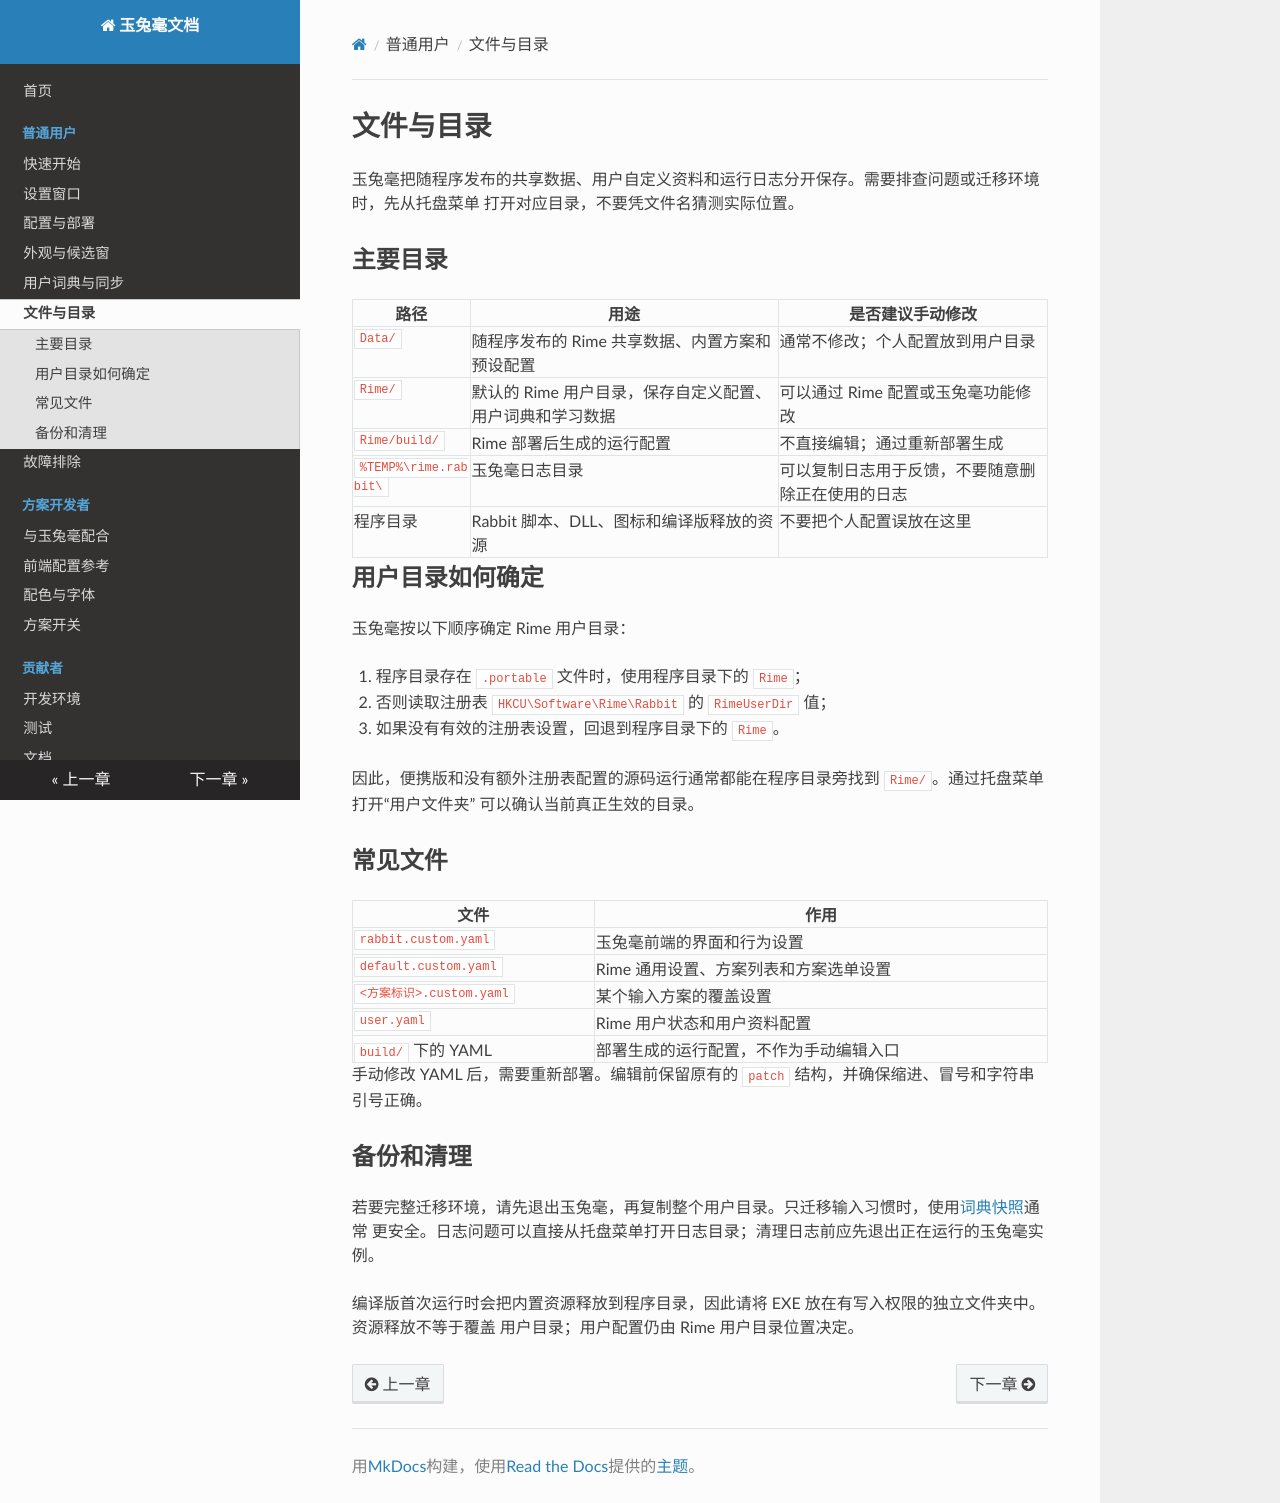

repository: rimeinn/rabbit · page: user/files-and-directories/index.html · generator: mkdocs

# 文件与目录

玉兔毫把随程序发布的共享数据、用户自定义资料和运行日志分开保存。需要排查问题或迁移环境时，先从托盘菜单
打开对应目录，不要凭文件名猜测实际位置。

## 主要目录

| 路径 | 用途 | 是否建议手动修改 |
| --- | --- | --- |
| `Data/` | 随程序发布的 Rime 共享数据、内置方案和预设配置 | 通常不修改；个人配置放到用户目录 |
| `Rime/` | 默认的 Rime 用户目录，保存自定义配置、用户词典和学习数据 | 可以通过 Rime 配置或玉兔毫功能修改 |
| `Rime/build/` | Rime 部署后生成的运行配置 | 不直接编辑；通过重新部署生成 |
| `%TEMP%\rime.rabbit\` | 玉兔毫日志目录 | 可以复制日志用于反馈，不要随意删除正在使用的日志 |
| 程序目录 | Rabbit 脚本、DLL、图标和编译版释放的资源 | 不要把个人配置误放在这里 |

## 用户目录如何确定

玉兔毫按以下顺序确定 Rime 用户目录：

1. 程序目录存在 `.portable` 文件时，使用程序目录下的 `Rime`；
2. 否则读取注册表 `HKCU\Software\Rime\Rabbit` 的 `RimeUserDir` 值；
3. 如果没有有效的注册表设置，回退到程序目录下的 `Rime`。

因此，便携版和没有额外注册表配置的源码运行通常都能在程序目录旁找到 `Rime/`。通过托盘菜单打开“用户文件夹”
可以确认当前真正生效的目录。

## 常见文件

| 文件 | 作用 |
| --- | --- |
| `rabbit.custom.yaml` | 玉兔毫前端的界面和行为设置 |
| `default.custom.yaml` | Rime 通用设置、方案列表和方案选单设置 |
| `<方案标识>.custom.yaml` | 某个输入方案的覆盖设置 |
| `user.yaml` | Rime 用户状态和用户资料配置 |
| `build/` 下的 YAML | 部署生成的运行配置，不作为手动编辑入口 |

手动修改 YAML 后，需要重新部署。编辑前保留原有的 `patch` 结构，并确保缩进、冒号和字符串引号正确。

## 备份和清理

若要完整迁移环境，请先退出玉兔毫，再复制整个用户目录。只迁移输入习惯时，使用[词典快照](dictionary-and-sync.md)通常
更安全。日志问题可以直接从托盘菜单打开日志目录；清理日志前应先退出正在运行的玉兔毫实例。

编译版首次运行时会把内置资源释放到程序目录，因此请将 EXE 放在有写入权限的独立文件夹中。资源释放不等于覆盖
用户目录；用户配置仍由 Rime 用户目录位置决定。
